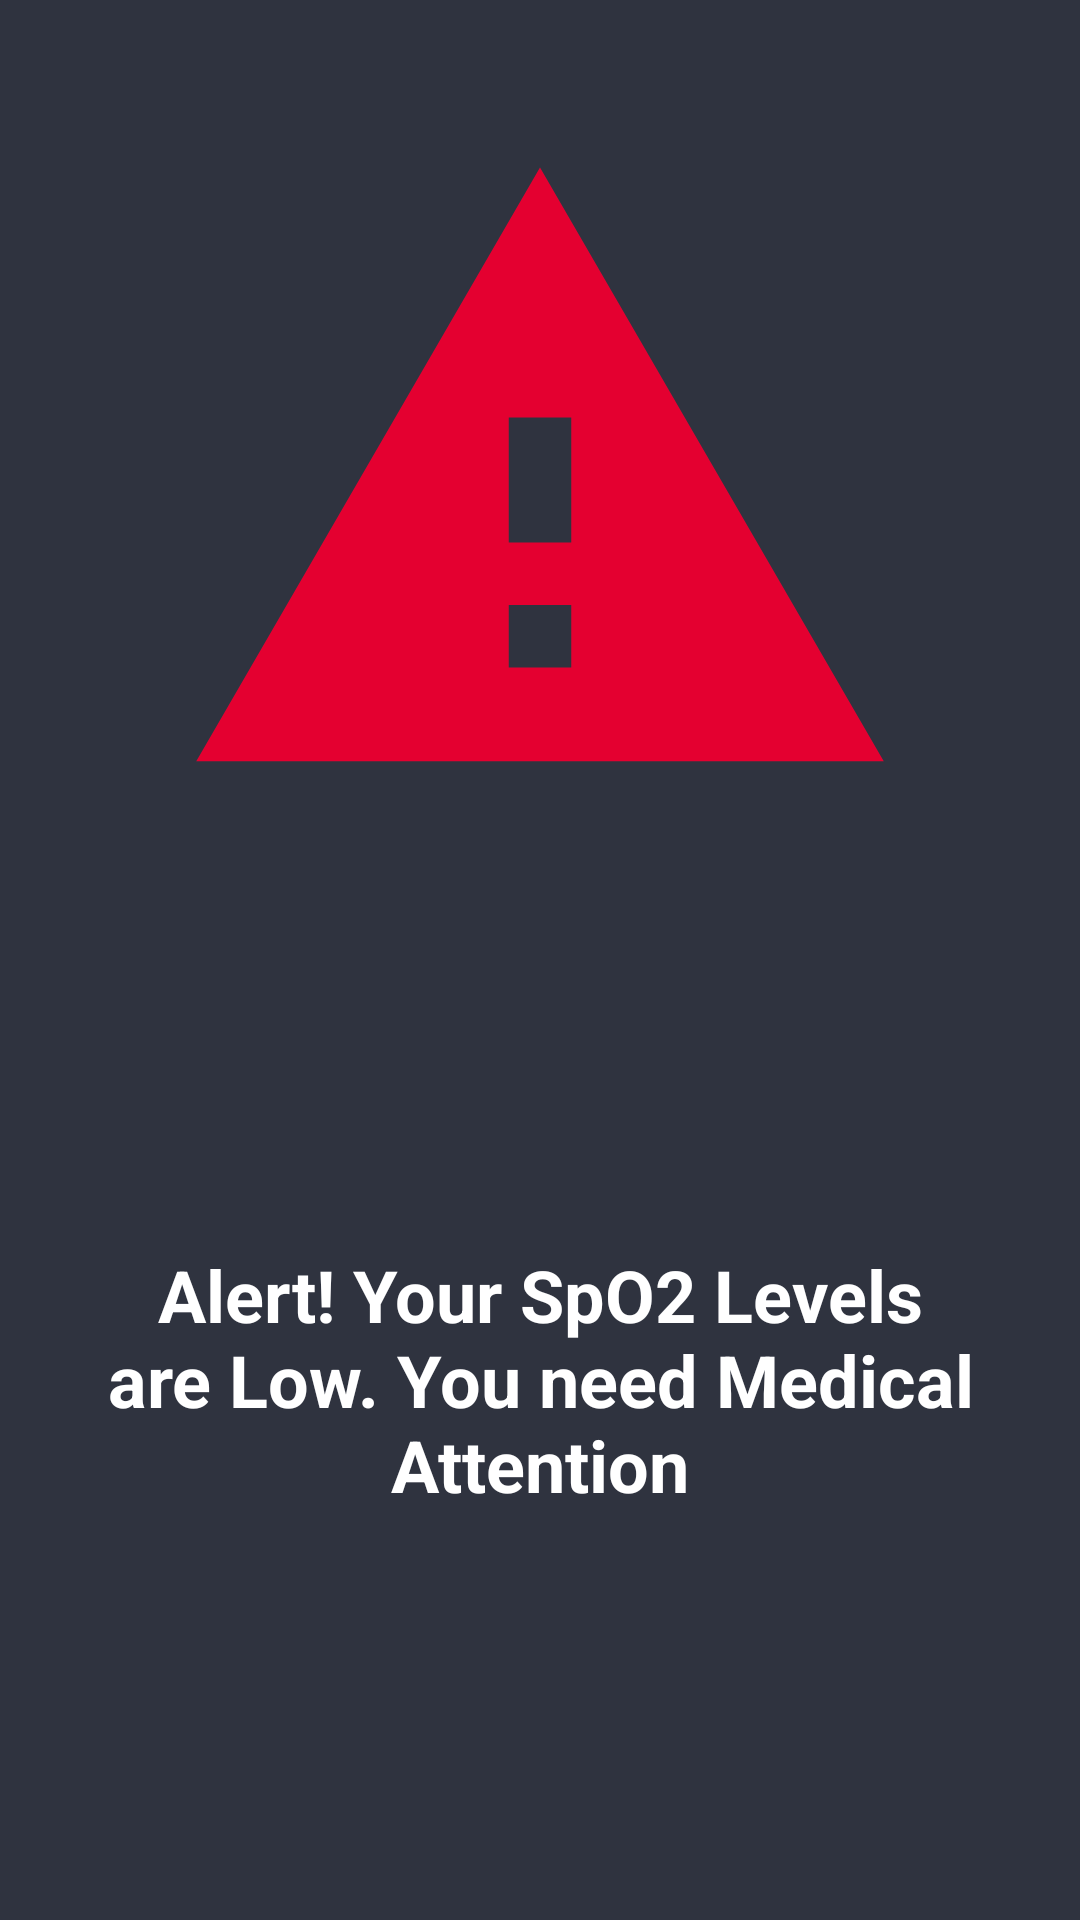

The Android layout XML behind this screen, and the referenced resources:
<!-- AndroidManifest.xml: application theme Theme.Recovery_Cloud -->
<!-- res/layout/popup_alert.xml -->
<?xml version="1.0" encoding="utf-8"?>
<LinearLayout
    xmlns:android="http://schemas.android.com/apk/res/android"
    xmlns:app="http://schemas.android.com/apk/res-auto"
    android:orientation="vertical"
    android:layout_width="350dp"
    android:layout_height="475dp"
    android:background="@color/colorPrimaryDark"
    android:padding="5dp"
    android:layout_gravity="center">

    <ImageView
        android:id="@+id/txt_close"
        android:background="@drawable/ic_baseline_close_24"
        android:layout_width="30dp"
        android:layout_height="30dp"
        android:layout_gravity="end"
        android:gravity="center"
        android:textColor="@color/white"
        android:textStyle="bold" />

    <LinearLayout
        android:layout_width="match_parent"
        android:layout_height="match_parent"
        android:orientation="vertical" >

        <ImageView
            android:id="@+id/alert_img"
            android:background="@drawable/ic_baseline_warning_24"
            android:layout_width="250dp"
            android:layout_height="250dp"
            android:layout_gravity="center"
            android:gravity="center"
            android:textColor="@color/white"
            android:textStyle="bold" />
        <TextView
            android:layout_width="match_parent"
            android:layout_height="match_parent"
            android:textColor="@color/white"
            android:textSize="24dp"
            android:textStyle="bold"
            android:gravity="center"
            android:layout_gravity="center"
            android:text="Alert! Your SpO2 Levels are Low. You need Medical Attention" />


    </LinearLayout>


</LinearLayout>
<!-- resources referenced by this layout -->
<resources>
  <color name="colorPrimaryDark">#2f333f</color>
  <color name="white">#FFFFFFFF</color>
  <!-- drawable ic_baseline_warning_24 (drawable) -->
  <vector android:height="24dp" android:tint="#E40030"
      android:viewportHeight="24" android:viewportWidth="24"
      android:width="24dp" xmlns:android="http://schemas.android.com/apk/res/android">
      <path android:fillColor="@android:color/white" android:pathData="M1,21h22L12,2 1,21zM13,18h-2v-2h2v2zM13,14h-2v-4h2v4z"/>
  </vector>
  <style name="Theme.Recovery_Cloud" parent="Theme.MaterialComponents.DayNight.DarkActionBar">
          
          <item name="colorPrimary">#03A9F4</item>
          <item name="colorPrimaryVariant">#050505</item>
          <item name="colorOnPrimary">@color/white</item>
          
          <item name="colorSecondary">@color/teal_200</item>
          <item name="colorSecondaryVariant">@color/teal_700</item>
          <item name="colorOnSecondary">@color/black</item>
          
          <item name="android:statusBarColor" tools:targetApi="l">?attr/colorPrimaryVariant</item>
          
      </style>
  <color name="teal_200">#FF03DAC5</color>
  <color name="teal_700">#FF018786</color>
  <color name="black">#FF000000</color>
</resources>
